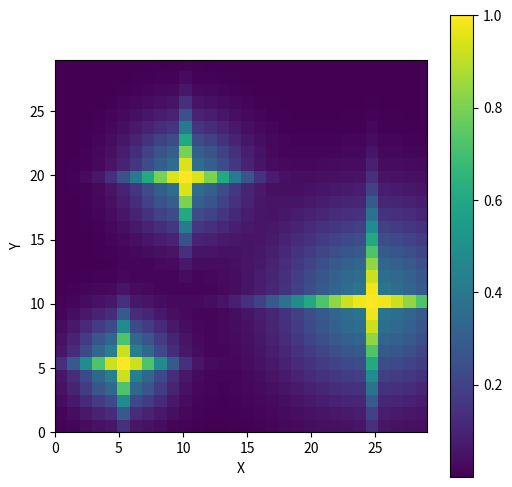

The script that saved this image:
import numpy as np
import matplotlib.pyplot as plt

class GaussianCrossPSF:
    def __init__(self, amplitude=1):
        self.amplitude = amplitude

    def generate_cross_psf(self, x_center, y_center, stddev, background_factor, grid_size=100):
        x = np.linspace(0, grid_size-1, grid_size)
        y = np.linspace(0, grid_size-1, grid_size)
        x, y = np.meshgrid(x, y)
        
        # Calculate the Gaussian
        psf = self.amplitude * np.exp(-((x - x_center)**2 + (y - y_center)**2) / (2 * stddev**2))
        
        # Calculate the Gaussian along the x and y axes
        psf_x = self.amplitude * np.exp(-((x - x_center)**2) / (2 * stddev**2))
        psf_y = self.amplitude * np.exp(-((y - y_center)**2) / (2 * stddev**2))
        
        # Create a mask that retains higher values along the x and y axes
        mask_x = np.abs(y - y_center) <= 1e-5
        mask_y = np.abs(x - x_center) <= 1e-5
        
        # Apply the mask to the PSF values
        psf_cross = background_factor * psf
        psf_cross[mask_x] = psf_x[mask_x]
        psf_cross[mask_y] = psf_y[mask_y]
        
        return psf_cross

    def plot_multiple_cross_psfs(self, centers_stddevs, grid_size=100):
        combined_psf = np.zeros((grid_size, grid_size))
        
        for (x_center, y_center, stddev, background_factor) in centers_stddevs:
            psf_cross = self.generate_cross_psf(x_center, y_center, stddev, background_factor, grid_size)
            combined_psf += psf_cross
        
        plt.figure(figsize=(6, 6))
        plt.imshow(combined_psf, extent=(0, grid_size-1, 0, grid_size-1), origin='lower')
        plt.colorbar()
        plt.xlabel('X')
        plt.ylabel('Y')
        plt.show()

def main():
    psf = GaussianCrossPSF(amplitude=1)
    centers_stddevs = [(5, 5, 2.5, 0.5), (10, 20, 3, 0.4), (25, 10, 5, 0.4)]
    psf.plot_multiple_cross_psfs(centers_stddevs, grid_size=30)

if __name__ == '__main__':
    main()
